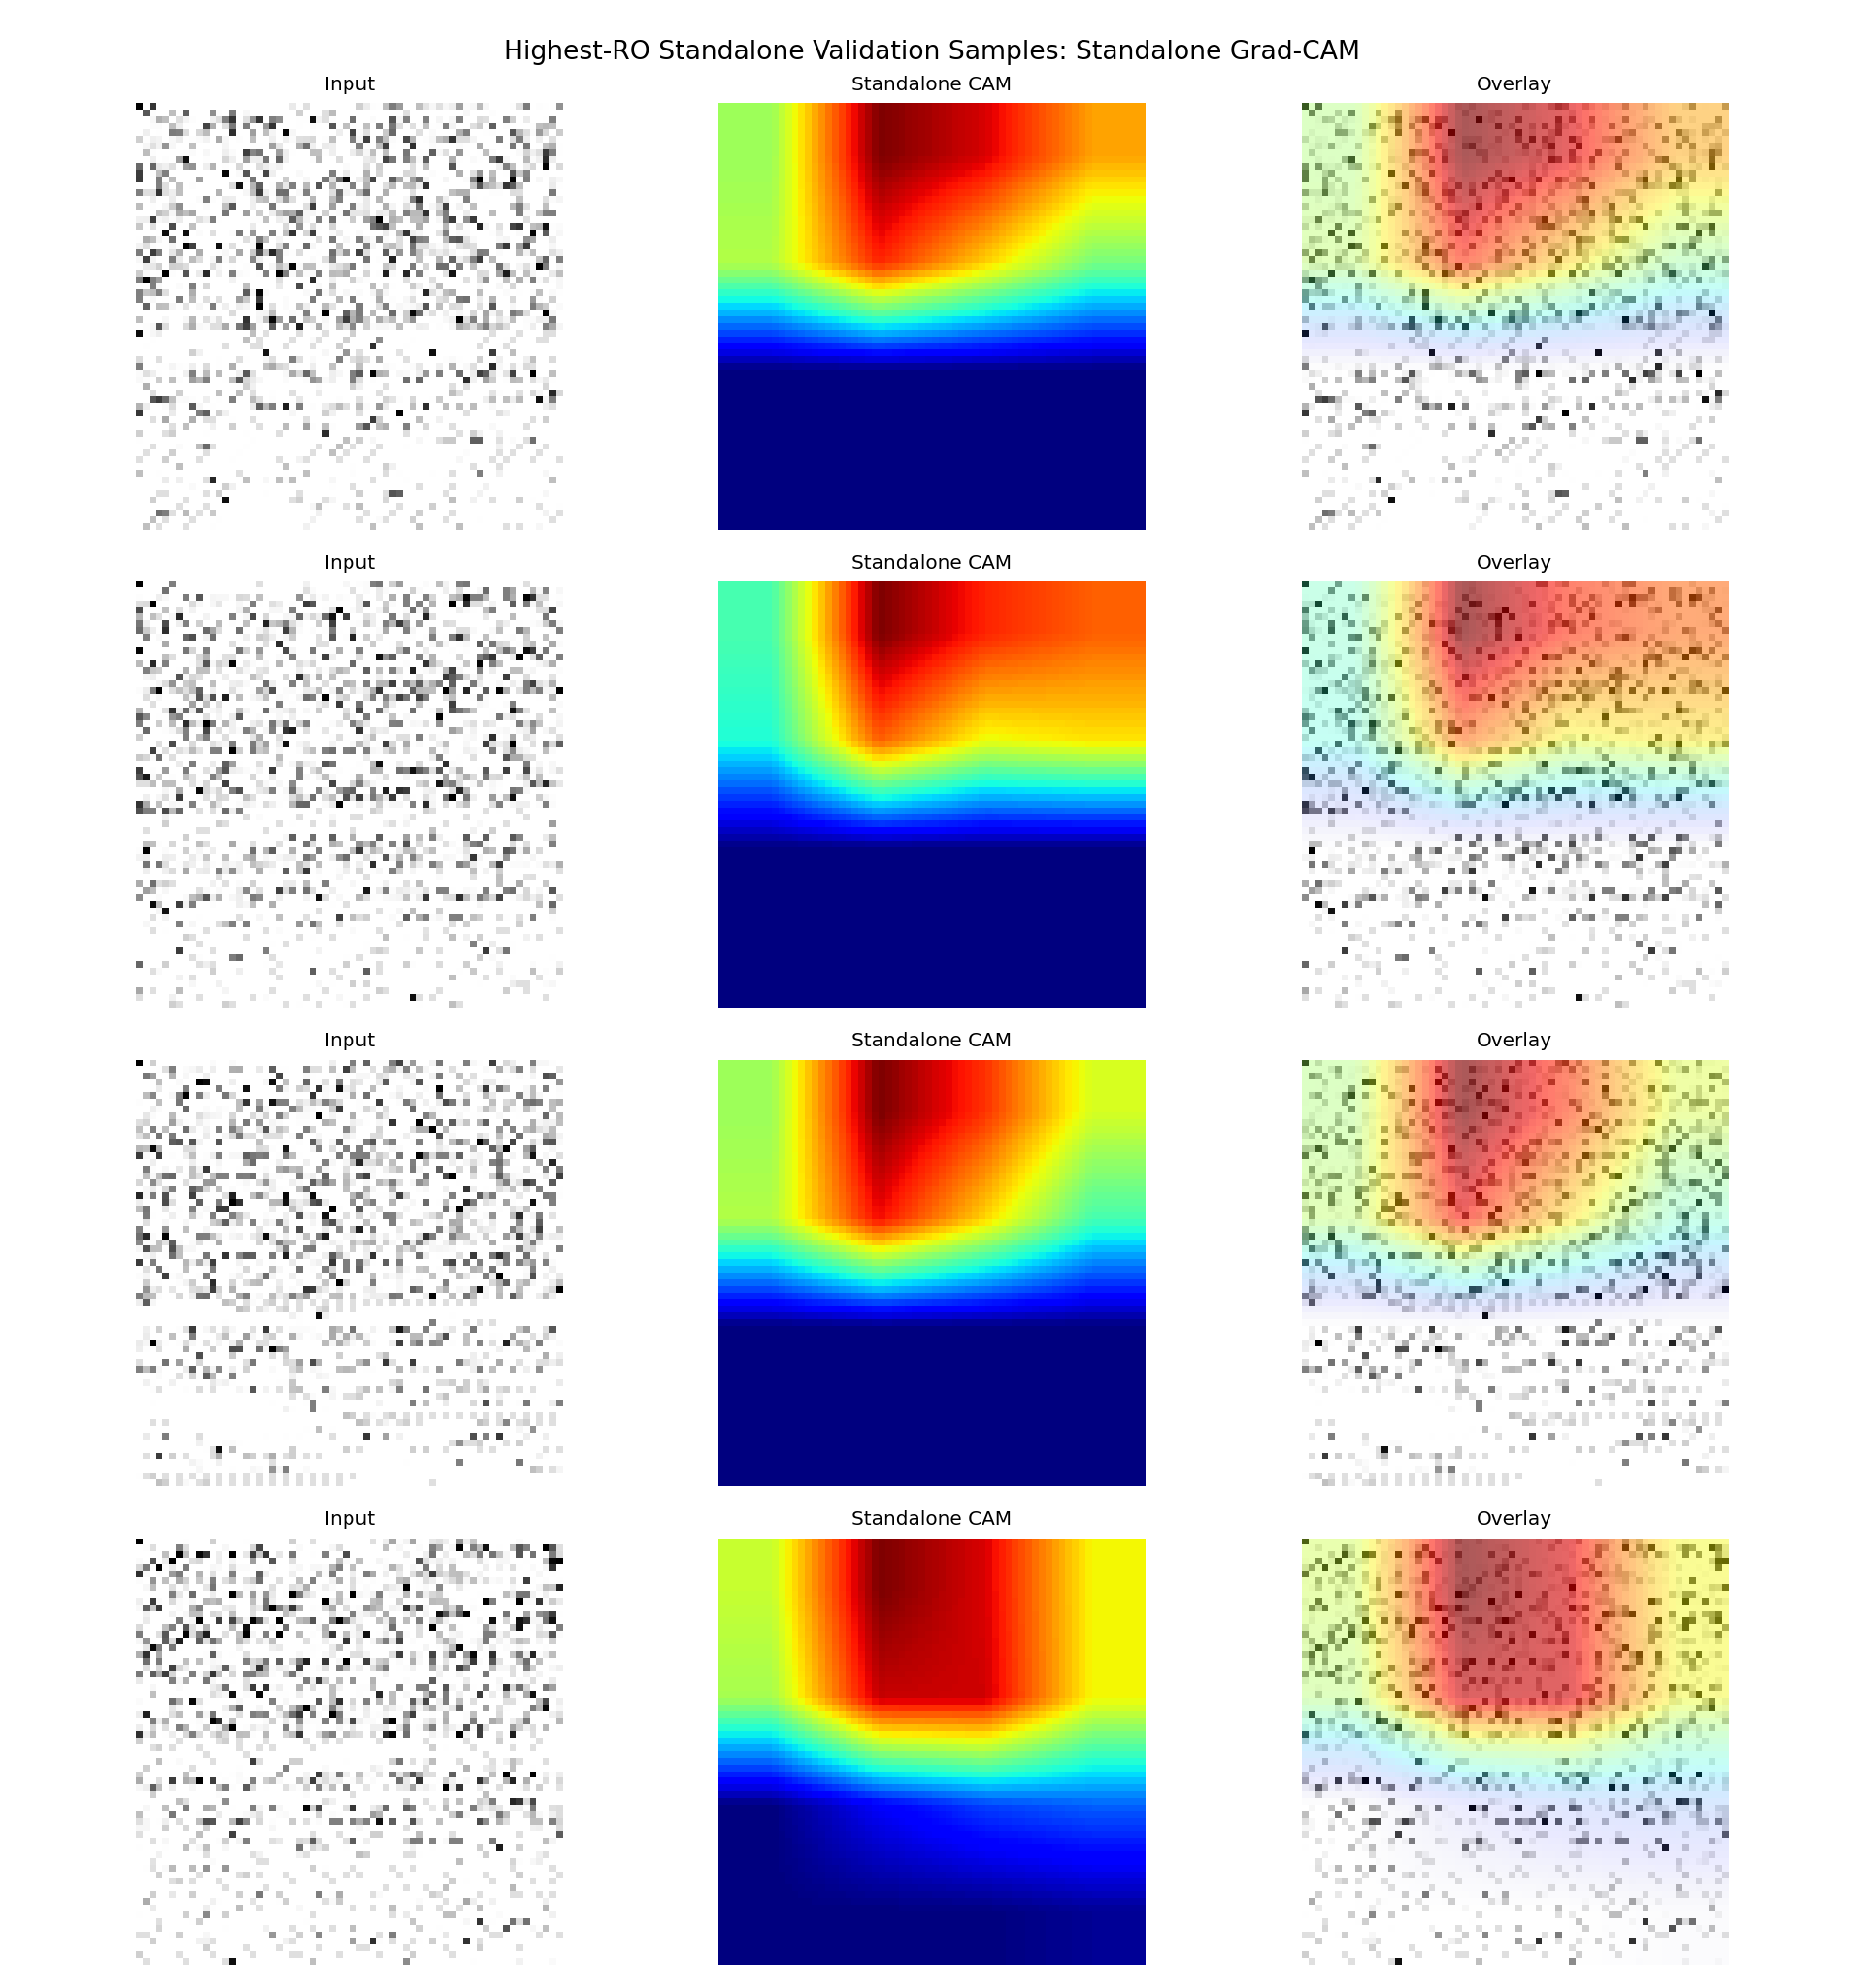

The file beside this chart, header and first rows:
sample_id, app_name, ro_count, probability, predicted_label, correct, split, target_class, target_layer
it1_S074, ro_22000, 22000, 0.5553, 1, True, fold_0, standalone, conv3
it2_S013, ro_21000, 21000, 0.5121, 1, True, fold_0, standalone, conv3
it2_S042, ro_20000, 20000, 0.5706, 1, True, fold_0, standalone, conv3
it1_S027, ro_19000, 19000, 0.7152, 1, True, fold_0, standalone, conv3
